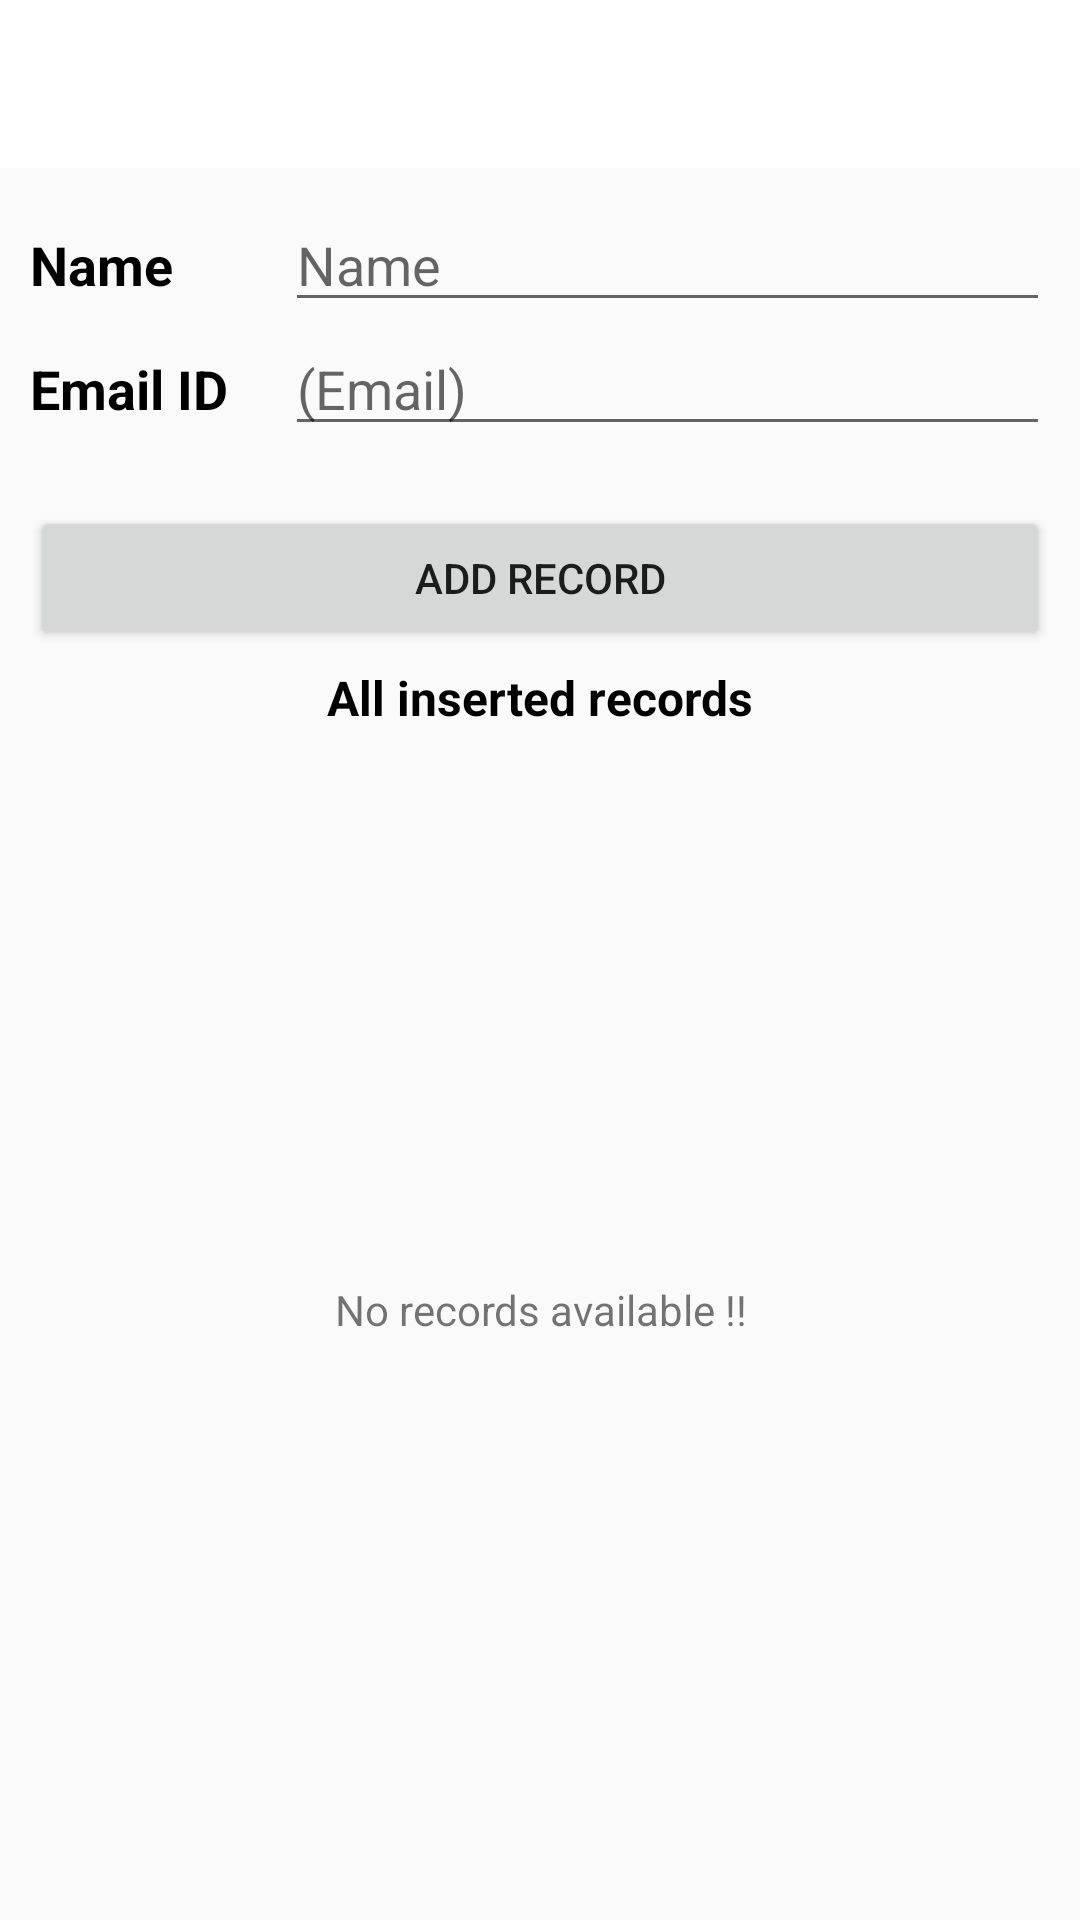

This screen was rendered from an Android layout file. Write that file and the resources it references.
<!-- AndroidManifest.xml: activity theme Theme.AppCompat.Light.NoActionBar -->
<!-- res/layout/activity_main.xml -->
<?xml version="1.0" encoding="utf-8"?>
<LinearLayout xmlns:android="http://schemas.android.com/apk/res/android"
    xmlns:app="http://schemas.android.com/apk/res-auto"
    xmlns:tools="http://schemas.android.com/tools"
    android:layout_width="match_parent"
    android:layout_height="match_parent"
    android:orientation="vertical"
    tools:context=".MainActivity">

    <androidx.appcompat.widget.Toolbar
        android:id="@+id/toolbar_main_activity"
        android:layout_width="match_parent"
        android:layout_height="?android:attr/actionBarSize"
        android:background="@color/white"
        app:titleTextColor="@color/black"/>

    <include layout="@layout/content_main" />


</LinearLayout>
<!-- res/layout/content_main.xml (included above) -->
<?xml version="1.0" encoding="utf-8"?>
<LinearLayout xmlns:android="http://schemas.android.com/apk/res/android"
    xmlns:tools="http://schemas.android.com/tools"
    android:orientation="vertical"
    android:layout_width="match_parent"
    android:layout_height="match_parent"
    android:padding="10dp"
    tools:context=".MainActivity"
    tools:showIn="@layout/activity_main">

    <LinearLayout
        android:layout_width="match_parent"
        android:layout_height="wrap_content"
        android:orientation="horizontal">
        <TextView
            android:layout_width="0dp"
            android:layout_height="wrap_content"
            android:layout_weight="1"
            android:text="Name"
            android:textSize="18sp"
            android:textColor="@color/black"
            android:textStyle="bold"/>

        <EditText
            android:id="@+id/etName"
            android:layout_width="0dp"
            android:layout_height="wrap_content"
            android:layout_weight="3"
            android:hint="Name"
            android:inputType="text"
            android:autofillHints="no" />
    </LinearLayout>

    <LinearLayout
        android:layout_width="match_parent"
        android:layout_height="wrap_content"
        android:orientation="horizontal">
        <TextView
            android:layout_width="0dp"
            android:layout_height="wrap_content"
            android:layout_weight="1"
            android:text="Email ID"
            android:textSize="18sp"
            android:textColor="@color/black"
            android:textStyle="bold"/>

        <EditText
            android:id="@+id/etEmailID"
            android:layout_height="wrap_content"
            android:layout_width="0dp"
            android:layout_weight="3"
            android:hint="(Email)"
            android:inputType="textEmailAddress"
            android:autofillHints="no" />

    </LinearLayout>

    <Button
        android:id="@+id/btnAdd"
        android:layout_width="match_parent"
        android:layout_height="wrap_content"
        android:text="ADD RECORD"
        android:layout_marginTop="20dp"/>


    <TextView
        android:layout_width="match_parent"
        android:layout_height="wrap_content"
        android:text="All inserted records"
        android:gravity="center_horizontal"
        android:textSize="16sp"
        android:textColor="@color/black"
        android:textStyle="bold"
        android:layout_marginTop="5dp"/>

    <androidx.recyclerview.widget.RecyclerView
        android:id="@+id/rvItemsList"
        android:layout_width="match_parent"
        android:layout_height="match_parent"
        android:tooltipText="No record available"
        android:layout_marginTop="10dp"
        tools:visibility="gone"
        tools:listitem="@layout/items_row" />

    <TextView
        android:id="@+id/tvNoRecordsAvailable"
        android:layout_width="match_parent"
        android:layout_height="0dp"
        android:layout_weight="1"
        android:text="No records available !!"
        android:gravity="center"
        tools:visibility="visible"/>

</LinearLayout>
<!-- res/layout/items_row.xml (included above) -->
<?xml version="1.0" encoding="utf-8"?>
<LinearLayout xmlns:android="http://schemas.android.com/apk/res/android"
    xmlns:tools="http://schemas.android.com/tools"
    android:id="@+id/llMain"
    android:orientation="horizontal"
    android:layout_width="match_parent"
    android:layout_height="wrap_content"
    android:gravity="center_vertical"
    android:padding="10dp">

    <TextView
        android:id="@+id/tvName"
        android:layout_width="wrap_content"
        android:layout_height="wrap_content"
        android:textColor="@color/black"
        android:textSize="16sp"
        tools:text="Name"/>

    <TextView
        android:layout_width="wrap_content"
        android:layout_height="wrap_content"
        android:layout_marginStart="5dp"
        android:layout_marginEnd="5dp"
        android:textStyle="bold"
        android:textColor="@color/black"
        android:textSize="18sp"
        tools:text=":" />

    <TextView
        android:id="@+id/tvEmail"
        android:layout_width="0dp"
        android:layout_height="wrap_content"
        android:text="Email"
        android:layout_weight="1"
        android:textColor="@color/black"
        android:textSize="16sp"/>

    <ImageView
        android:id="@+id/ivEdit"
        android:layout_width="50dp"
        android:layout_height="50dp"
        android:contentDescription="@string/image"
        android:foreground="?attr/selectableItemBackgroundBorderless"
        android:scaleType="center"
        android:src="@drawable/ic_edit"/>

    <ImageView
        android:id="@+id/ivDelete"
        android:layout_width="50dp"
        android:layout_height="50dp"
        android:contentDescription="@string/image"
        android:foreground="?attr/selectableItemBackgroundBorderless"
        android:scaleType="center"
        android:src="@drawable/ic_delete"/>


</LinearLayout>
<!-- resources referenced by this layout -->
<resources>
  <!-- drawable ic_edit (drawable) -->
  <vector android:height="24dp" android:tint="#4444FF"
      android:viewportHeight="24" android:viewportWidth="24"
      android:width="24dp" xmlns:android="http://schemas.android.com/apk/res/android">
      <path android:fillColor="@android:color/white" android:pathData="M3,17.25V21h3.75L17.81,9.94l-3.75,-3.75L3,17.25zM20.71,7.04c0.39,-0.39 0.39,-1.02 0,-1.41l-2.34,-2.34c-0.39,-0.39 -1.02,-0.39 -1.41,0l-1.83,1.83 3.75,3.75 1.83,-1.83z"/>
  </vector>
  <string name="image">image</string>
  <!-- not gathered from this repository: default colours our renderer supplied (Android Studio template values) -->
  <color name="black">#FF000000</color>
  <color name="white">#FFFFFFFF</color>
</resources>
